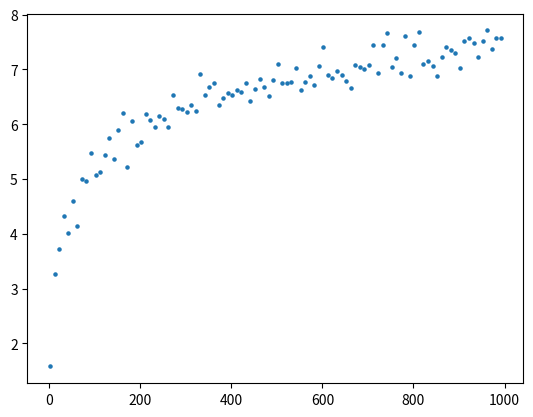

Python code for this plot: (Note: this script raises an exception after producing the figure.)
import numpy as np
import matplotlib.pyplot as plt
from scipy.optimize import least_squares as lsq

"""
Question:

Let R(n) be a random draw from [0, n-1]. What is the EXPECTED number iterations of R(n) needed to reach 0,
if we start at 10^100
"""

def R(n):
    new_n = np.random.randint(0, n)
    return new_n

def iterations(N):
    i = N
    count = 1
    while i > 1:
        # print("\nDrawing a sample from [0, %d]" %(i-1))
        i = R(i)
        # print("Counts: ", count)
        # print("i: ", i)
        if i == 0:
            break
        else:
            count += 1
    return count

def log_model(nn, a, b):
    return a*np.log10(nn+1) + b

def residual(x, y_data, nn):
    a, b = x[0], x[1]
    return y_data - log_model(nn, a, b)

""" Theoretical Model for the Statistics """

def n_iterations(n):
    it2 = [1, 2]
    if n == 2:
        return it2
    if n > 2:
        it = it2
        k = 2
        while k < n:
            it += [x + 1 for x in it]
            k += 1
        return it

def probabilities(n):
    prob2 = np.array([1., 1.])
    it2 = [1, 2]
    if n == 2:
        return 0.5*np.array(prob2), it2
    if n > 2:
        prob = prob2
        it = it2
        k = 2
        while k < n:
            # prob += [p / (k) for p in prob]
            prob = np.concatenate([prob, prob / k])
            # it += [x + 1 for x in it]
            it = np.concatenate([it, it + np.ones_like(it)])
            k += 1
            # print(k)
        return (1/n) * np.array(prob), it

def expectation(n):
    print(n)
    p, i = probabilities(n)
    expect = np.dot(p, i)
    return expect


if __name__ == "__main__":

    print(expectation(2))


    N = int(10**3)

    average = []
    nn = [i for i in np.arange(2, N, 10)]
    for n in nn:
        counts = []
        for i in range(100):
            counts.append(iterations(n))
        average.append(np.mean(counts))

    nn = np.array(nn)

    x_solve = lsq(residual, x0=[1.0, 0.1], args=(average, nn,))
    a, b = x_solve['x']
    print(a, b)

    x = np.arange(2, 100, 1)
    plt.figure()
    plt.scatter(nn, average, s=5)
    plt.plot(x, [expectation(y) for y in x], color='black')
    # plt.xscale('log')
    plt.xlabel(r'Starting point $N$')
    plt.ylabel('Iterations required')
    plt.show()




